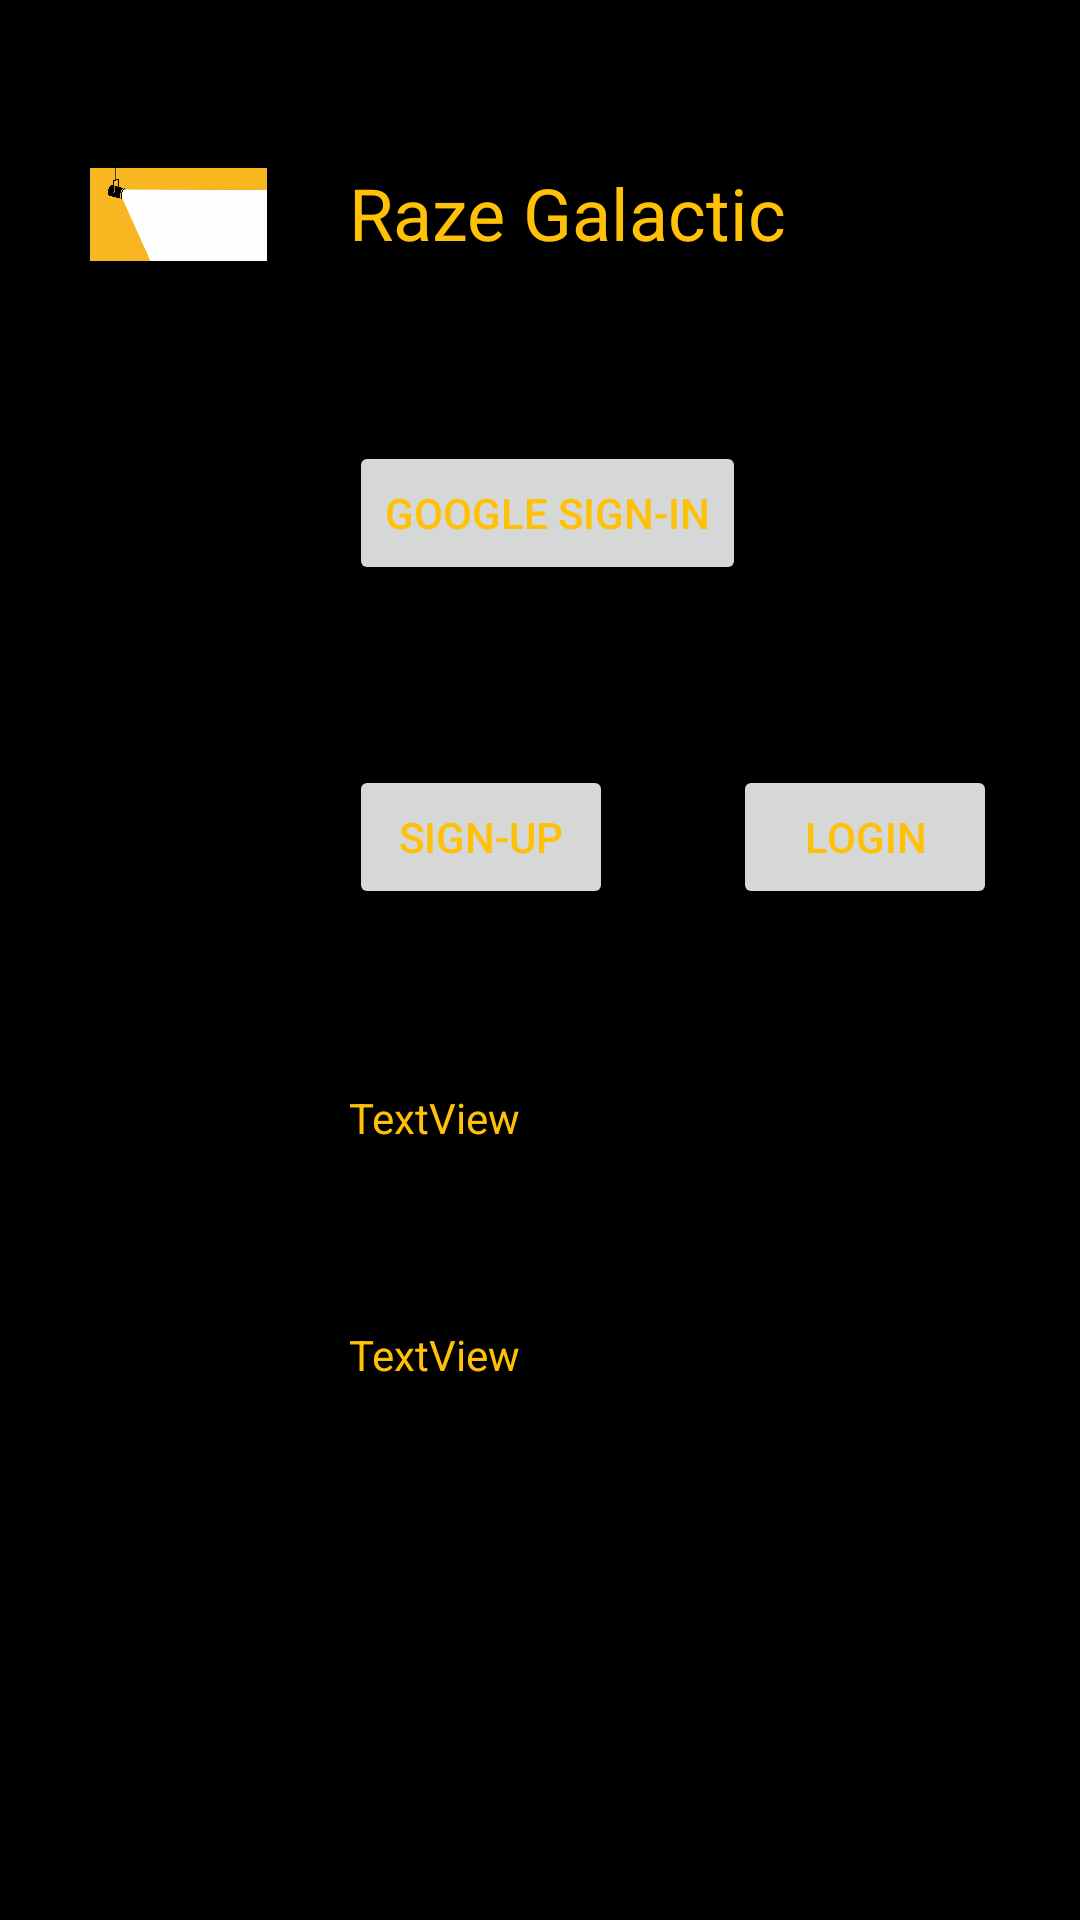

Layout XML and referenced resources for this Android screen:
<!-- AndroidManifest.xml: application theme Theme.TicketBooking -->
<!-- res/layout/fragment_movie_detail_view.xml -->
<?xml version="1.0" encoding="utf-8"?>
<androidx.constraintlayout.widget.ConstraintLayout xmlns:android="http://schemas.android.com/apk/res/android"
    xmlns:app="http://schemas.android.com/apk/res-auto"
    xmlns:tools="http://schemas.android.com/tools"
    android:layout_width="match_parent"
    android:layout_height="match_parent"
    tools:context=".signIn.MainActivity">

    <Button
        android:id="@+id/button"
        android:layout_width="wrap_content"
        android:layout_height="wrap_content"
        android:layout_marginTop="60dp"
        android:text="GOOGLE SIGN-IN"
        app:layout_constraintStart_toStartOf="@+id/textView"
        app:layout_constraintTop_toBottomOf="@+id/textView" />

    <Button
        android:id="@+id/button2"
        android:layout_width="wrap_content"
        android:layout_height="wrap_content"
        android:layout_marginStart="40dp"
        android:text="LOGIN"
        app:layout_constraintBottom_toBottomOf="@+id/button3"
        app:layout_constraintStart_toEndOf="@+id/button3"
        app:layout_constraintTop_toTopOf="@+id/button3"
        app:layout_constraintVertical_bias="0.0" />

    <Button
        android:id="@+id/button3"
        android:layout_width="wrap_content"
        android:layout_height="wrap_content"
        android:layout_marginTop="60dp"
        android:text="SIGN-UP"
        app:layout_constraintStart_toStartOf="@+id/button"
        app:layout_constraintTop_toBottomOf="@+id/button" />

    <TextView
        android:id="@+id/textView"
        android:layout_width="wrap_content"
        android:layout_height="wrap_content"
        android:layout_marginStart="8dp"
        android:layout_marginLeft="8dp"
        android:text="Raze Galactic"
        android:textAppearance="@style/TextAppearance.AppCompat.Headline"
        app:layout_constraintBottom_toBottomOf="@+id/imageView2"
        app:layout_constraintEnd_toEndOf="parent"
        app:layout_constraintHorizontal_bias="0.165"
        app:layout_constraintStart_toEndOf="@+id/imageView2"
        app:layout_constraintTop_toTopOf="@+id/imageView2"
        app:layout_constraintVertical_bias="0.49" />

    <TextView
        android:id="@+id/textView2"
        android:layout_width="wrap_content"
        android:layout_height="wrap_content"
        android:layout_marginTop="60dp"
        android:text="TextView"
        app:layout_constraintStart_toStartOf="@+id/textView3"
        app:layout_constraintTop_toBottomOf="@+id/textView3" />

    <TextView
        android:id="@+id/textView3"
        android:layout_width="wrap_content"
        android:layout_height="wrap_content"
        android:layout_marginTop="60dp"
        android:text="TextView"
        app:layout_constraintStart_toStartOf="@+id/button3"
        app:layout_constraintTop_toBottomOf="@+id/button3" />

    <ImageView
        android:id="@+id/imageView2"
        android:layout_width="59dp"
        android:layout_height="83dp"
        android:layout_marginStart="30dp"
        android:layout_marginLeft="30dp"
        android:layout_marginTop="30dp"
        app:layout_constraintStart_toStartOf="parent"
        app:layout_constraintTop_toTopOf="parent"
        app:srcCompat="@drawable/spot_light" />
</androidx.constraintlayout.widget.ConstraintLayout>
<!-- resources referenced by this layout -->
<resources>
  <!-- drawable spot_light: png bitmap (drawable, 245864 bytes) -->
  <style name="Theme.TicketBooking" parent="Theme.MaterialComponents.Light">
          
          <item name="colorPrimary">@color/app_primary_color</item>
          <item name="colorPrimaryVariant">@color/black</item>
          <item name="colorOnPrimary">@color/black</item>
          
          <item name="colorSecondary">#DCA502</item>
          <item name="colorSecondaryVariant">#7E5F01</item>
          <item name="colorOnSecondary">@color/black</item>
          
          <item name="android:statusBarColor">?attr/colorPrimaryVariant</item>
          <item name="android:navigationBarColor">?attr/colorPrimaryVariant</item>
          
          <item name="android:windowSoftInputMode">adjustResize</item>
          <item name="android:windowBackground">?colorPrimaryVariant</item>
          <item name="android:textColor">?colorPrimary</item>
  
      </style>
  <color name="app_primary_color">#FFC107</color>
  <color name="black">#FF000000</color>
</resources>
